Run: headless pygame with SDL's dummy video driver; simulated clock (each Clock.tick advances the game by its frame time, no real sleeping); random seed 0; keys injected as events and as key.get_pressed() state; no mouse input.
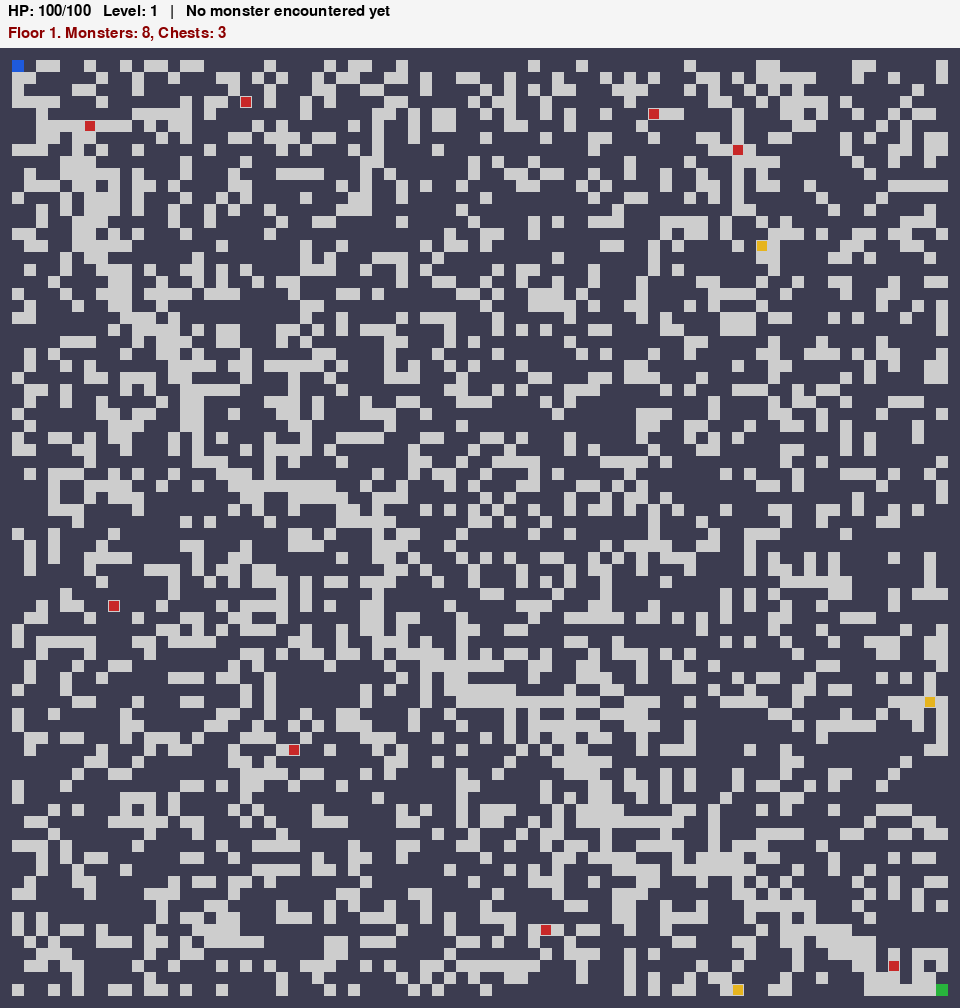
Frame 1 of 4 · flips 1–60 · no input
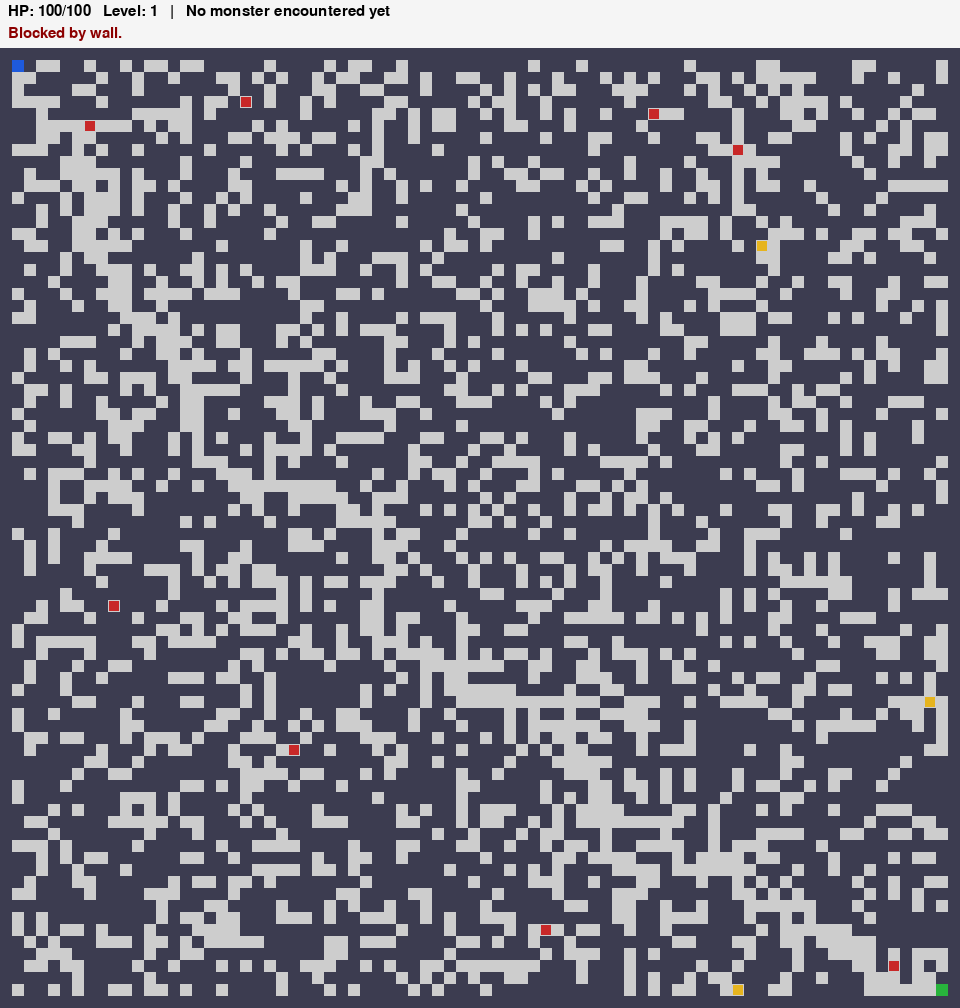
Frame 2 of 4 · flips 61–180 · tapped SPACE, RETURN · held RIGHT (→), D
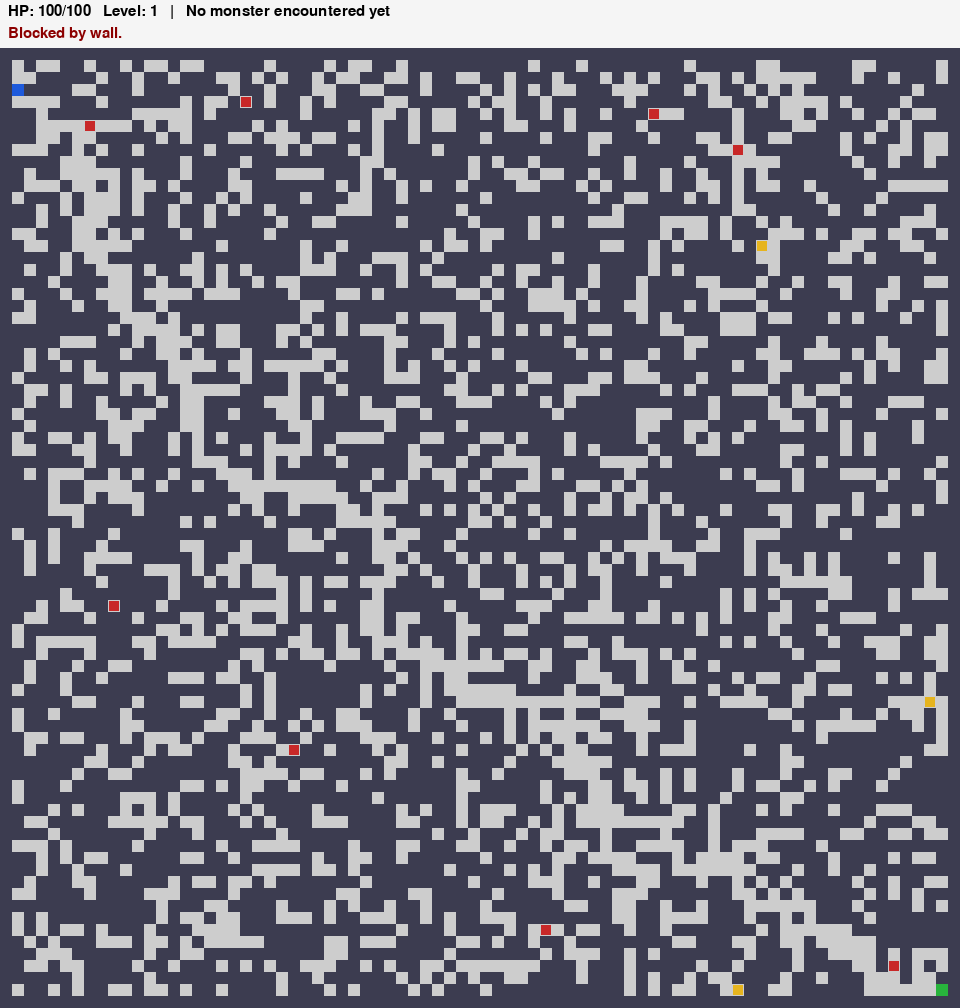
Frame 3 of 4 · flips 181–300 · held DOWN (↓), S
Frame 4 of 4 · flips 301–420 · held LEFT (←), A, UP (↑), W · screen same as frame 2, image omitted

The pygame program that drew these frames:

import pygame, random, sys

TILE, GRID, INFO = 12, 80, 48
WALL, FLOOR, DOOR = 0, 1, 2
NAMES = ["Slime", "Bat", "Skeleton", "Ghost", "Wizard"]


def carve(g, sx, sy, tx, ty):
    # Biased random walk: always leaves a connected floor path from start to target.
    x, y = sx, sy
    g[y][x] = FLOOR
    while (x, y) != (tx, ty):
        if random.random() < 0.8:
            dx, dy = tx - x, ty - y
            if dx and (not dy or random.random() < abs(dx) / (abs(dx) + abs(dy))):
                x += 1 if dx > 0 else -1
            else:
                y += 1 if dy > 0 else -1
        else:
            ddx, ddy = random.choice(((0, 1), (0, -1), (1, 0), (-1, 0)))
            nx, ny = x + ddx, y + ddy
            if 1 <= nx < GRID - 1 and 1 <= ny < GRID - 1:
                x, y = nx, ny
        g[y][x] = FLOOR


class Game:
    def __init__(self):
        self.level, self.maxhp, self.hp = 1, 100, 100
        self.mon = None
        self.msg = "W/A/S/D to move. Reach the green door!"
        self.new_level()

    def new_level(self):
        g = [[WALL] * GRID for _ in range(GRID)]
        carve(g, 1, 1, GRID - 2, GRID - 2)
        for y in range(1, GRID - 1):
            for x in range(1, GRID - 1):
                if g[y][x] == WALL and random.random() < 0.32:
                    g[y][x] = FLOOR
        g[GRID - 2][GRID - 2] = DOOR
        self.grid = g
        self.px = self.py = 1
        self.monsters = {}
        floors = [(x, y) for y in range(GRID) for x in range(GRID)
                  if g[y][x] == FLOOR and (x, y) != (1, 1)]
        random.shuffle(floors)
        n = 6 + self.level * 2
        for x, y in floors[:n]:
            self.monsters[(x, y)] = [random.choice(NAMES),
                                     random.randint(4, 10) + self.level * 3]
        self.chests = set(floors[n:n + 3 + self.level // 2])
        self.msg = f"Floor {self.level}. Monsters: {n}, Chests: {len(self.chests)}"

    def move(self, dx, dy):
        if self.hp <= 0:
            return
        nx, ny = self.px + dx, self.py + dy
        if not (0 <= nx < GRID and 0 <= ny < GRID) or self.grid[ny][nx] == WALL:
            self.msg = "Blocked by wall."
            return
        self.px, self.py = nx, ny
        if (nx, ny) in self.monsters:
            name, mhp = self.monsters.pop((nx, ny))
            self.hp -= mhp
            self.mon = (name, mhp)
            self.msg = f"Fought {name} (HP {mhp})! Lost {mhp} HP."
            if self.hp <= 0:
                self.msg = "You died! Press R to restart."
        elif (nx, ny) in self.chests:
            self.chests.discard((nx, ny))
            heal = random.randint(20, 30)
            self.hp = min(self.maxhp, self.hp + heal)
            self.msg = f"Treasure chest! Restored {heal} HP."
        elif self.grid[ny][nx] == DOOR:
            self.level += 1
            self.new_level()


def draw(screen, game, font):
    screen.fill((25, 25, 35))
    for y in range(GRID):
        for x in range(GRID):
            t = game.grid[y][x]
            c = (60, 60, 80) if t == WALL else (205, 205, 205) if t == FLOOR else (40, 180, 60)
            pygame.draw.rect(screen, c, (x * TILE, INFO + y * TILE, TILE, TILE))
    for (x, y) in game.chests:
        pygame.draw.rect(screen, (230, 180, 30), (x * TILE + 1, INFO + y * TILE + 1, TILE - 2, TILE - 2))
    for (x, y) in game.monsters:
        pygame.draw.rect(screen, (200, 40, 40), (x * TILE + 1, INFO + y * TILE + 1, TILE - 2, TILE - 2))
    pygame.draw.rect(screen, (30, 90, 220), (game.px * TILE, INFO + game.py * TILE, TILE, TILE))
    pygame.draw.rect(screen, (245, 245, 245), (0, 0, GRID * TILE, INFO))
    hp = max(0, game.hp)
    mon = f"Last monster: {game.mon[0]} (HP {game.mon[1]})" if game.mon else "No monster encountered yet"
    screen.blit(font.render(f"HP: {hp}/{game.maxhp}   Level: {game.level}   |   {mon}", True, (0, 0, 0)), (8, 4))
    screen.blit(font.render(game.msg, True, (140, 0, 0)), (8, 26))


def main():
    pygame.init()
    screen = pygame.display.set_mode((GRID * TILE, GRID * TILE + INFO))
    pygame.display.set_caption("Tower of the Sorcerer - Roguelike")
    clock = pygame.time.Clock()
    font = pygame.font.SysFont(None, 22)
    game = Game()
    while True:
        for e in pygame.event.get():
            if e.type == pygame.QUIT:
                pygame.quit()
                sys.exit()
            if e.type == pygame.KEYDOWN:
                k = e.key
                if k in (pygame.K_w, pygame.K_UP):
                    game.move(0, -1)
                elif k in (pygame.K_s, pygame.K_DOWN):
                    game.move(0, 1)
                elif k in (pygame.K_a, pygame.K_LEFT):
                    game.move(-1, 0)
                elif k in (pygame.K_d, pygame.K_RIGHT):
                    game.move(1, 0)
                elif k == pygame.K_r and game.hp <= 0:
                    game.__init__()
        draw(screen, game, font)
        pygame.display.flip()
        clock.tick(30)


if __name__ == "__main__":
    main()
